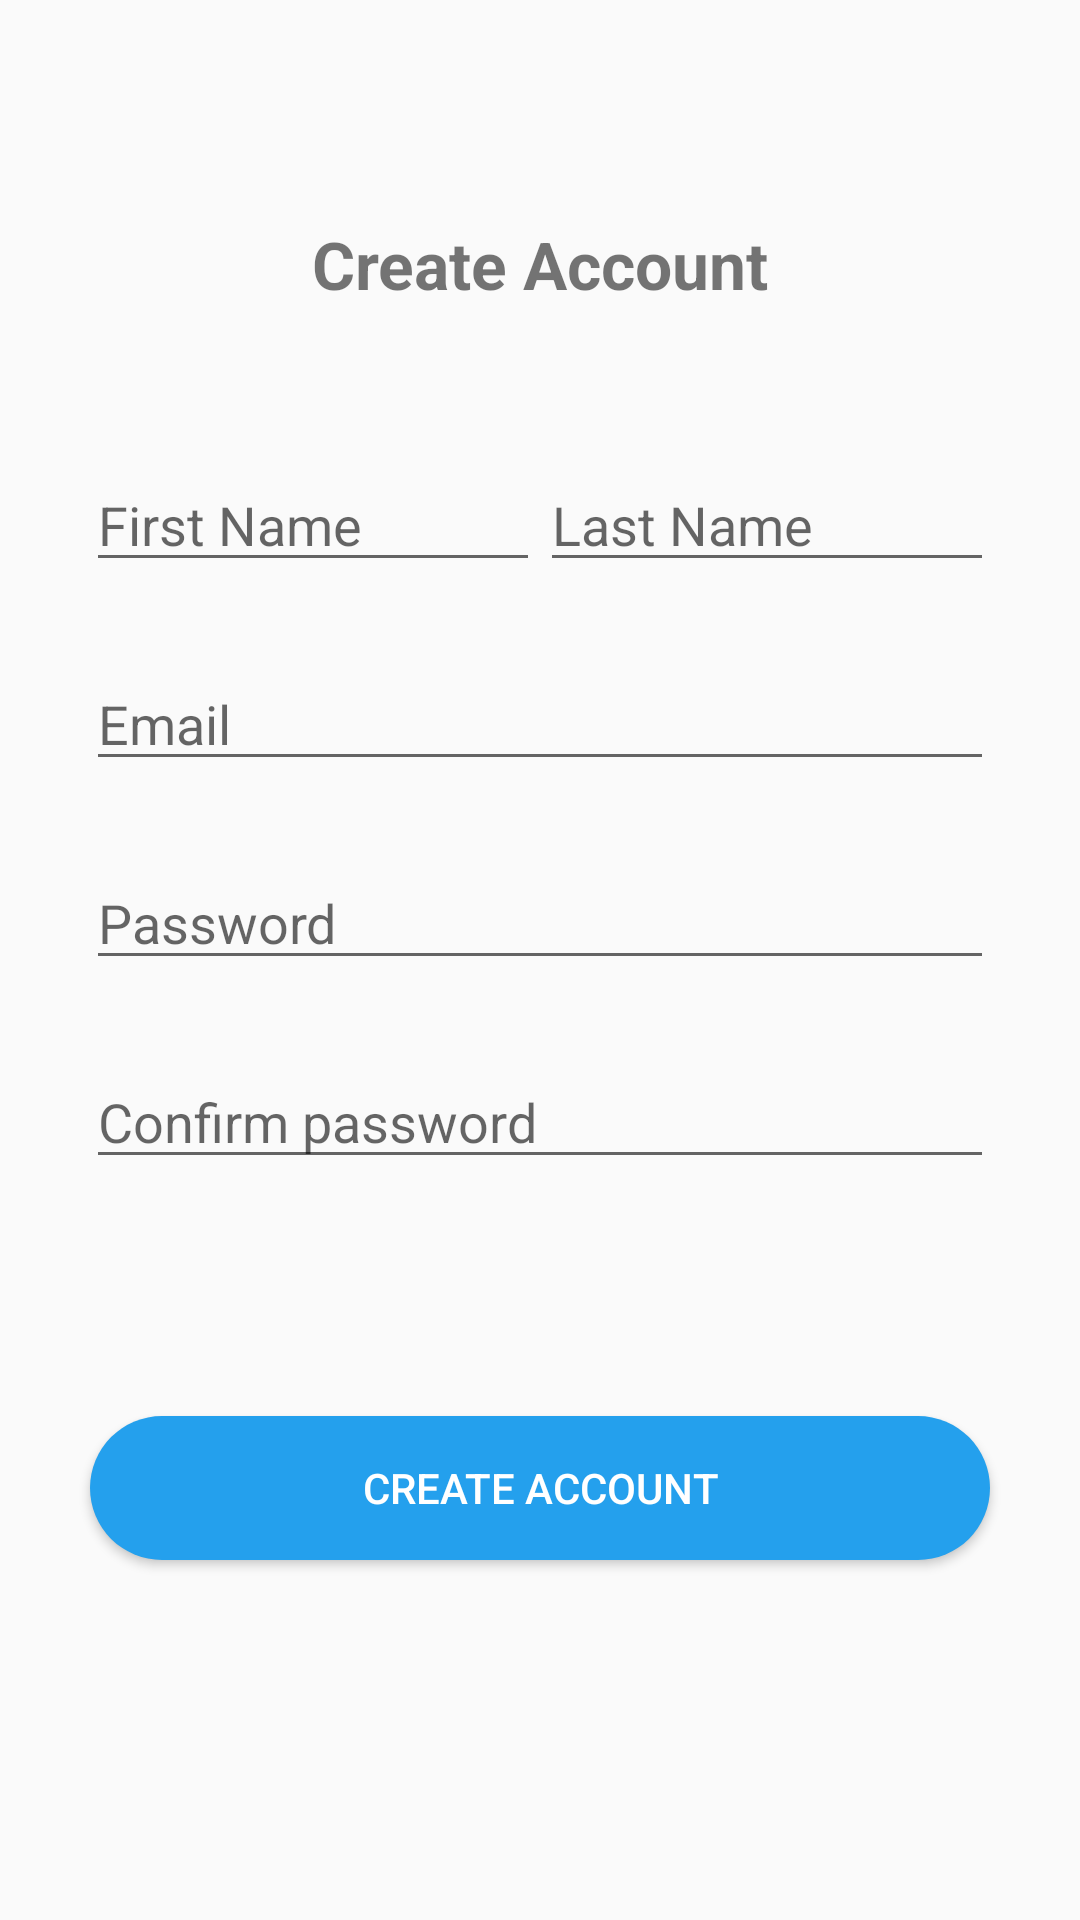

Here is an Android app screen rendered from its layout file. Give the layout XML and the strings, colors and styles it references.
<!-- AndroidManifest.xml: application theme Theme.AppCompat.Light.NoActionBar -->
<!-- res/layout/activity_register.xml -->
<?xml version="1.0" encoding="utf-8"?>
<androidx.constraintlayout.widget.ConstraintLayout xmlns:android="http://schemas.android.com/apk/res/android"
    xmlns:app="http://schemas.android.com/apk/res-auto"
    xmlns:tools="http://schemas.android.com/tools"
    android:layout_width="match_parent"
    android:layout_height="match_parent"
    tools:context=".RegisterActivity">

    <TextView
        android:id="@+id/txt_title"
        android:layout_width="wrap_content"
        android:layout_height="wrap_content"
        android:text="Create Account"
        android:textSize="22sp"
        android:textStyle="bold"
        app:layout_constraintBottom_toBottomOf="parent"
        app:layout_constraintEnd_toEndOf="parent"
        app:layout_constraintStart_toStartOf="parent"
        app:layout_constraintTop_toTopOf="parent"
        app:layout_constraintVertical_bias="0.12" />

    <androidx.constraintlayout.widget.Guideline
        android:id="@+id/guide_left"
        android:layout_width="wrap_content"
        android:layout_height="wrap_content"
        android:orientation="vertical"
        app:layout_constraintGuide_percent="0.08" />

    <androidx.constraintlayout.widget.Guideline
        android:id="@+id/guide_right"
        android:layout_width="wrap_content"
        android:layout_height="wrap_content"
        android:orientation="vertical"
        app:layout_constraintGuide_percent="0.92" />

    <EditText
        android:id="@+id/edt_fName"
        android:layout_width="0dp"
        android:layout_height="wrap_content"
        android:layout_marginTop="50dp"
        android:hint="First Name"
        app:layout_constraintEnd_toStartOf="@+id/edt_lName"
        app:layout_constraintHorizontal_bias="0.5"
        app:layout_constraintStart_toEndOf="@id/guide_left"
        app:layout_constraintTop_toBottomOf="@id/txt_title" />

    <EditText
        android:id="@+id/edt_lName"
        android:layout_width="0dp"
        android:layout_height="wrap_content"
        android:hint="Last Name"
        app:layout_constraintBottom_toBottomOf="@id/edt_fName"
        app:layout_constraintEnd_toEndOf="parent"
        app:layout_constraintEnd_toStartOf="@id/guide_right"
        app:layout_constraintHorizontal_bias="0.5"
        app:layout_constraintStart_toEndOf="@+id/edt_fName" />

    <EditText
        android:id="@+id/edt_email"
        android:layout_width="0dp"
        android:layout_height="wrap_content"
        android:hint="Email"
        android:inputType="textEmailAddress"
        app:layout_constraintStart_toEndOf="@id/guide_left"
        app:layout_constraintEnd_toStartOf="@id/guide_right"
        app:layout_constraintTop_toBottomOf="@id/edt_fName"
        android:layout_marginTop="@dimen/register_editText_mTop"/>

    <EditText
        android:id="@+id/edt_pass"
        android:layout_width="0dp"
        android:layout_height="wrap_content"
        android:hint="Password"
        android:inputType="textPassword"
        app:layout_constraintStart_toEndOf="@id/guide_left"
        app:layout_constraintEnd_toStartOf="@id/guide_right"
        app:layout_constraintTop_toBottomOf="@id/edt_email"
        android:layout_marginTop="@dimen/register_editText_mTop"/>

    <EditText
        android:id="@+id/edt_cPass"
        android:layout_width="0dp"
        android:layout_height="wrap_content"
        android:hint="Confirm password"
        android:inputType="textPassword"
        app:layout_constraintStart_toEndOf="@id/guide_left"
        app:layout_constraintEnd_toStartOf="@id/guide_right"
        app:layout_constraintTop_toBottomOf="@id/edt_pass"
        android:layout_marginTop="@dimen/register_editText_mTop"/>

    <Button
        android:id="@+id/btn_createAccount"
        android:layout_width="300dp"
        android:layout_height="wrap_content"
        android:text="Create Account"
        android:textColor="#ffff"
        app:layout_constraintStart_toEndOf="@id/guide_left"
        app:layout_constraintEnd_toStartOf="@id/guide_right"
        app:layout_constraintBottom_toBottomOf="parent"
        android:layout_marginBottom="120dp"
        android:background="@drawable/shap_button"/>


</androidx.constraintlayout.widget.ConstraintLayout>
<!-- resources referenced by this layout -->
<resources>
  <dimen name="register_editText_mTop">25dp</dimen>
  <!-- drawable shap_button (drawable) -->
  <?xml version="1.0" encoding="utf-8"?>
  <shape android:shape="rectangle" xmlns:android="http://schemas.android.com/apk/res/android">
  
      <corners android:radius="30dp"/>
      <solid android:color="#24a0ed"/>
  
  </shape>
</resources>
